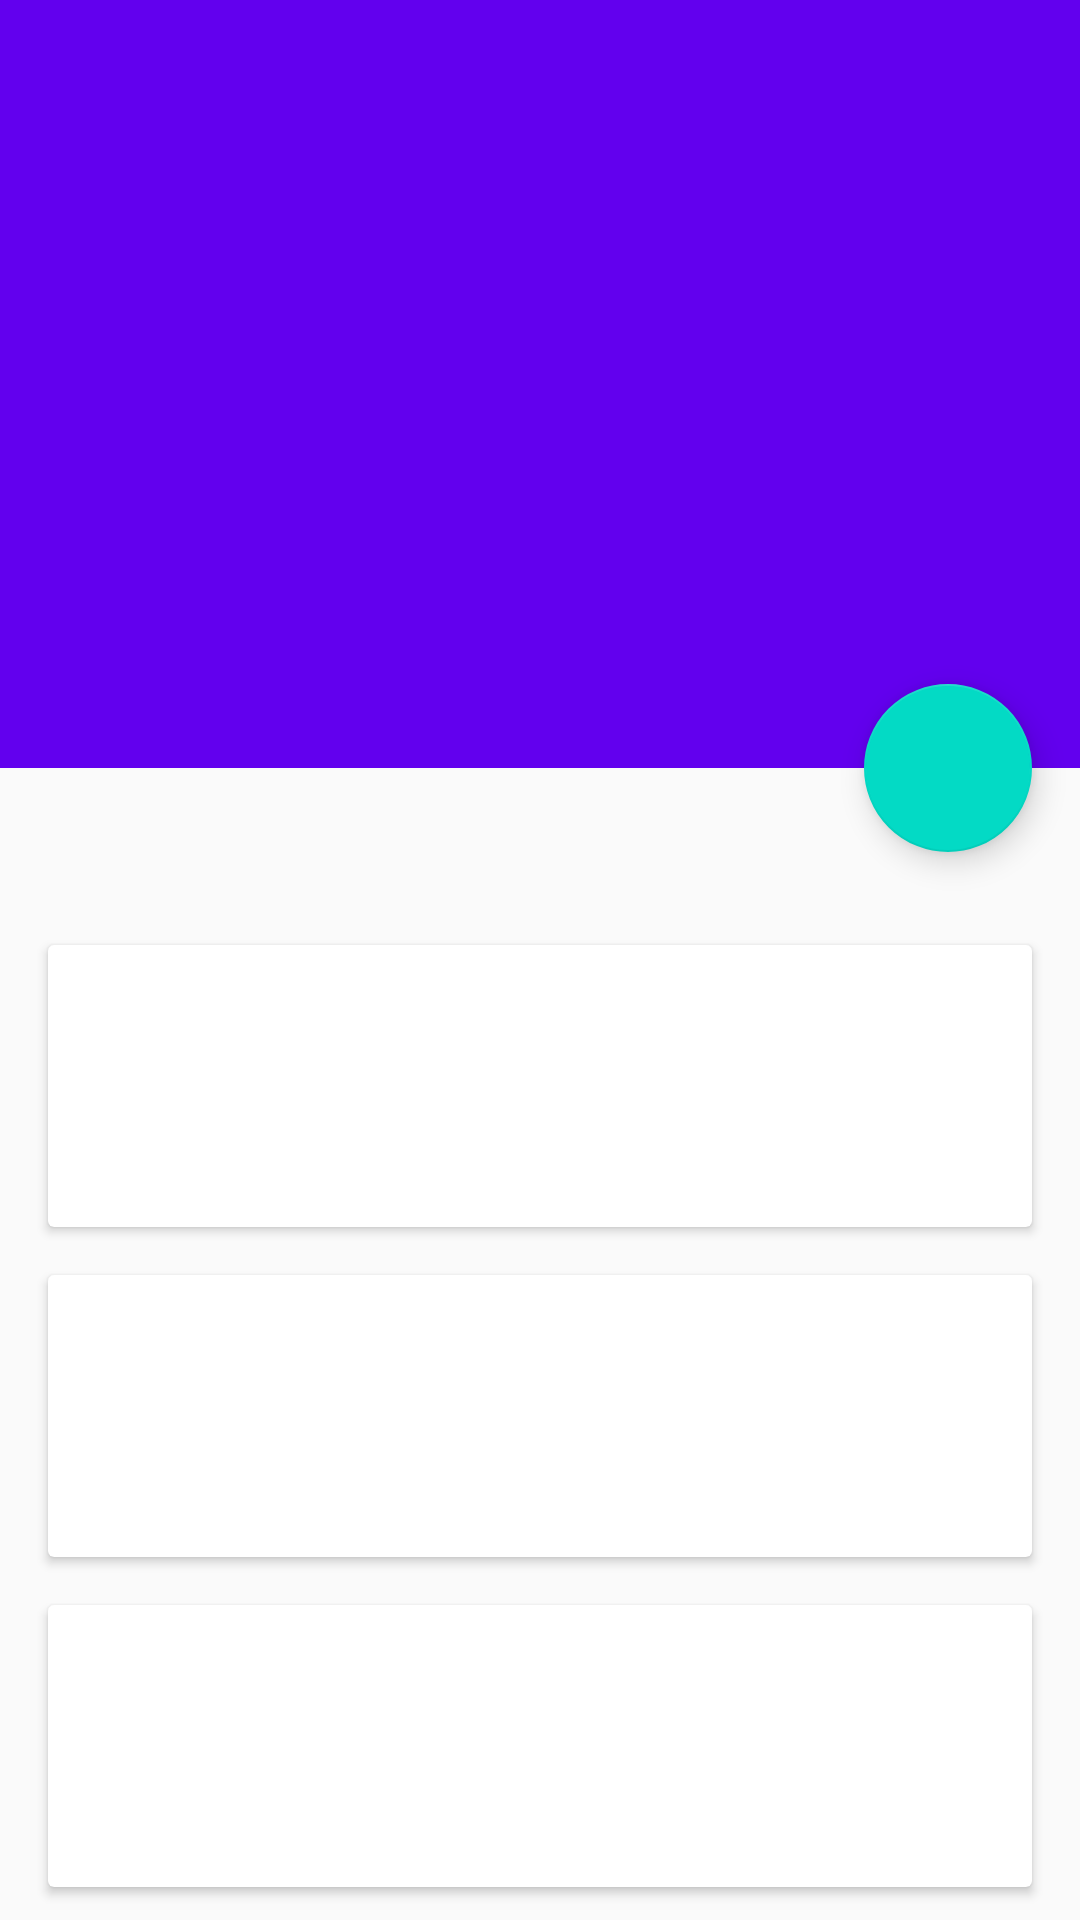

Here is an Android app screen rendered from its layout file. Give the layout XML and the strings, colors and styles it references.
<!-- AndroidManifest.xml: application theme AppTheme -->
<!-- res/layout/fragment_post_detail.xml -->
<?xml version="1.0" encoding="utf-8"?>
<androidx.coordinatorlayout.widget.CoordinatorLayout xmlns:android="http://schemas.android.com/apk/res/android"
    xmlns:app="http://schemas.android.com/apk/res-auto"
    xmlns:tool="http://schemas.android.com/tools"
    android:id="@+id/main_content"
    android:layout_width="match_parent"
    android:layout_height="match_parent"
    android:fitsSystemWindows="true">

    <com.google.android.material.appbar.AppBarLayout
        android:id="@+id/appbar"
        android:layout_width="match_parent"
        android:layout_height="@dimen/detail_backdrop_height"
        android:fitsSystemWindows="true"
        android:theme="@style/ThemeOverlay.AppCompat.Dark.ActionBar">

        <com.google.android.material.appbar.CollapsingToolbarLayout
            android:id="@+id/collapsing_toolbar"
            android:layout_width="match_parent"
            android:layout_height="match_parent"
            android:fitsSystemWindows="true"
            app:contentScrim="?attr/colorPrimary"
            app:expandedTitleMarginEnd="64dp"
            app:expandedTitleMarginStart="48dp"
            app:layout_scrollFlags="scroll|exitUntilCollapsed">

            <androidx.appcompat.widget.AppCompatImageView
                android:id="@+id/backdrop"
                android:layout_width="match_parent"
                android:layout_height="match_parent"
                android:fitsSystemWindows="true"
                android:scaleType="centerCrop"
                app:layout_collapseMode="parallax" />

            <androidx.appcompat.widget.Toolbar
                android:id="@+id/toolbar"
                android:layout_width="match_parent"
                android:layout_height="?attr/actionBarSize"
                app:layout_collapseMode="pin"
                app:popupTheme="@style/ThemeOverlay.AppCompat.Light" />

        </com.google.android.material.appbar.CollapsingToolbarLayout>

    </com.google.android.material.appbar.AppBarLayout>

    <androidx.core.widget.NestedScrollView
        android:layout_width="match_parent"
        android:layout_height="match_parent"
        app:layout_behavior="@string/appbar_scrolling_view_behavior">

        <LinearLayout
            android:layout_width="match_parent"
            android:layout_height="match_parent"
            android:orientation="vertical"
            android:paddingTop="24dp">

            <TextView
                android:id="@+id/details"
                android:layout_width="wrap_content"
                android:layout_height="wrap_content"
                android:layout_marginStart="32dp"
                android:layout_marginEnd="16dp"
                tool:text="this is the details" />

            <androidx.cardview.widget.CardView
                android:id="@+id/comment1"
                android:layout_width="match_parent"
                android:layout_height="wrap_content"
                android:layout_margin="@dimen/card_margin">

                <LinearLayout
                    style="@style/Widget.CardContent"
                    android:layout_width="match_parent"
                    android:layout_height="wrap_content">

                    <TextView
                        android:id="@+id/title1"
                        android:layout_width="match_parent"
                        android:layout_height="wrap_content"
                        android:textAppearance="@style/TextAppearance.AppCompat.Title"
                        tool:text="Comment title1" />

                    <TextView
                        android:id="@+id/description1"
                        android:layout_width="match_parent"
                        android:layout_height="wrap_content"
                        tool:text="Comment text1" />

                </LinearLayout>

            </androidx.cardview.widget.CardView>

            <androidx.cardview.widget.CardView
                android:id="@+id/comment2"
                android:layout_width="match_parent"
                android:layout_height="wrap_content"
                android:layout_marginLeft="@dimen/card_margin"
                android:layout_marginRight="@dimen/card_margin"
                android:layout_marginBottom="@dimen/card_margin">

                <LinearLayout
                    style="@style/Widget.CardContent"
                    android:layout_width="match_parent"
                    android:layout_height="wrap_content">

                    <TextView
                        android:id="@+id/title2"
                        android:layout_width="match_parent"
                        android:layout_height="wrap_content"
                        android:textAppearance="@style/TextAppearance.AppCompat.Title"
                        tool:text="Comment title2" />

                    <TextView
                        android:id="@+id/description2"
                        android:layout_width="match_parent"
                        android:layout_height="wrap_content"
                        tool:text="Comment text2" />

                </LinearLayout>

            </androidx.cardview.widget.CardView>

            <androidx.cardview.widget.CardView
                android:id="@+id/comment3"
                android:layout_width="match_parent"
                android:layout_height="wrap_content"
                android:layout_marginLeft="@dimen/card_margin"
                android:layout_marginRight="@dimen/card_margin"
                android:layout_marginBottom="@dimen/card_margin">

                <LinearLayout
                    style="@style/Widget.CardContent"
                    android:layout_width="match_parent"
                    android:layout_height="wrap_content">

                    <TextView
                        android:id="@+id/title3"
                        android:layout_width="match_parent"
                        android:layout_height="wrap_content"
                        android:textAppearance="@style/TextAppearance.AppCompat.Title"
                        tool:text="Comment title3" />

                    <TextView
                        android:id="@+id/description3"
                        android:layout_width="match_parent"
                        android:layout_height="wrap_content"
                        tool:text="Comment text3" />

                </LinearLayout>

            </androidx.cardview.widget.CardView>

        </LinearLayout>

    </androidx.core.widget.NestedScrollView>

    <com.google.android.material.floatingactionbutton.FloatingActionButton
        android:layout_width="wrap_content"
        android:layout_height="wrap_content"
        android:layout_margin="@dimen/fab_margin"
        android:focusable="true"
        android:src="@drawable/ic_discuss"
        app:layout_anchor="@id/appbar"
        app:layout_anchorGravity="bottom|right|end" />

</androidx.coordinatorlayout.widget.CoordinatorLayout>
<!-- resources referenced by this layout -->
<resources>
  <dimen name="card_margin">16dp</dimen>
  <dimen name="detail_backdrop_height">256dp</dimen>
  <dimen name="fab_margin">16dp</dimen>
  <style name="Widget.CardContent" parent="android:Widget">
          <item name="android:paddingLeft">16dp</item>
          <item name="android:paddingRight">16dp</item>
          <item name="android:paddingTop">24dp</item>
          <item name="android:paddingBottom">24dp</item>
          <item name="android:orientation">vertical</item>
      </style>
  <style name="AppTheme" parent="Theme.AppCompat.Light.DarkActionBar">
          
          <item name="colorPrimary">@color/colorPrimary</item>
          <item name="colorPrimaryDark">@color/colorPrimaryDark</item>
          <item name="colorAccent">@color/colorAccent</item>
      </style>
  <!-- not gathered from this repository: default colours our renderer supplied (Android Studio template values) -->
  <color name="colorPrimary">#FF6200EE</color>
  <color name="colorPrimaryDark">#FF3700B3</color>
  <color name="colorAccent">#FF03DAC5</color>
</resources>
